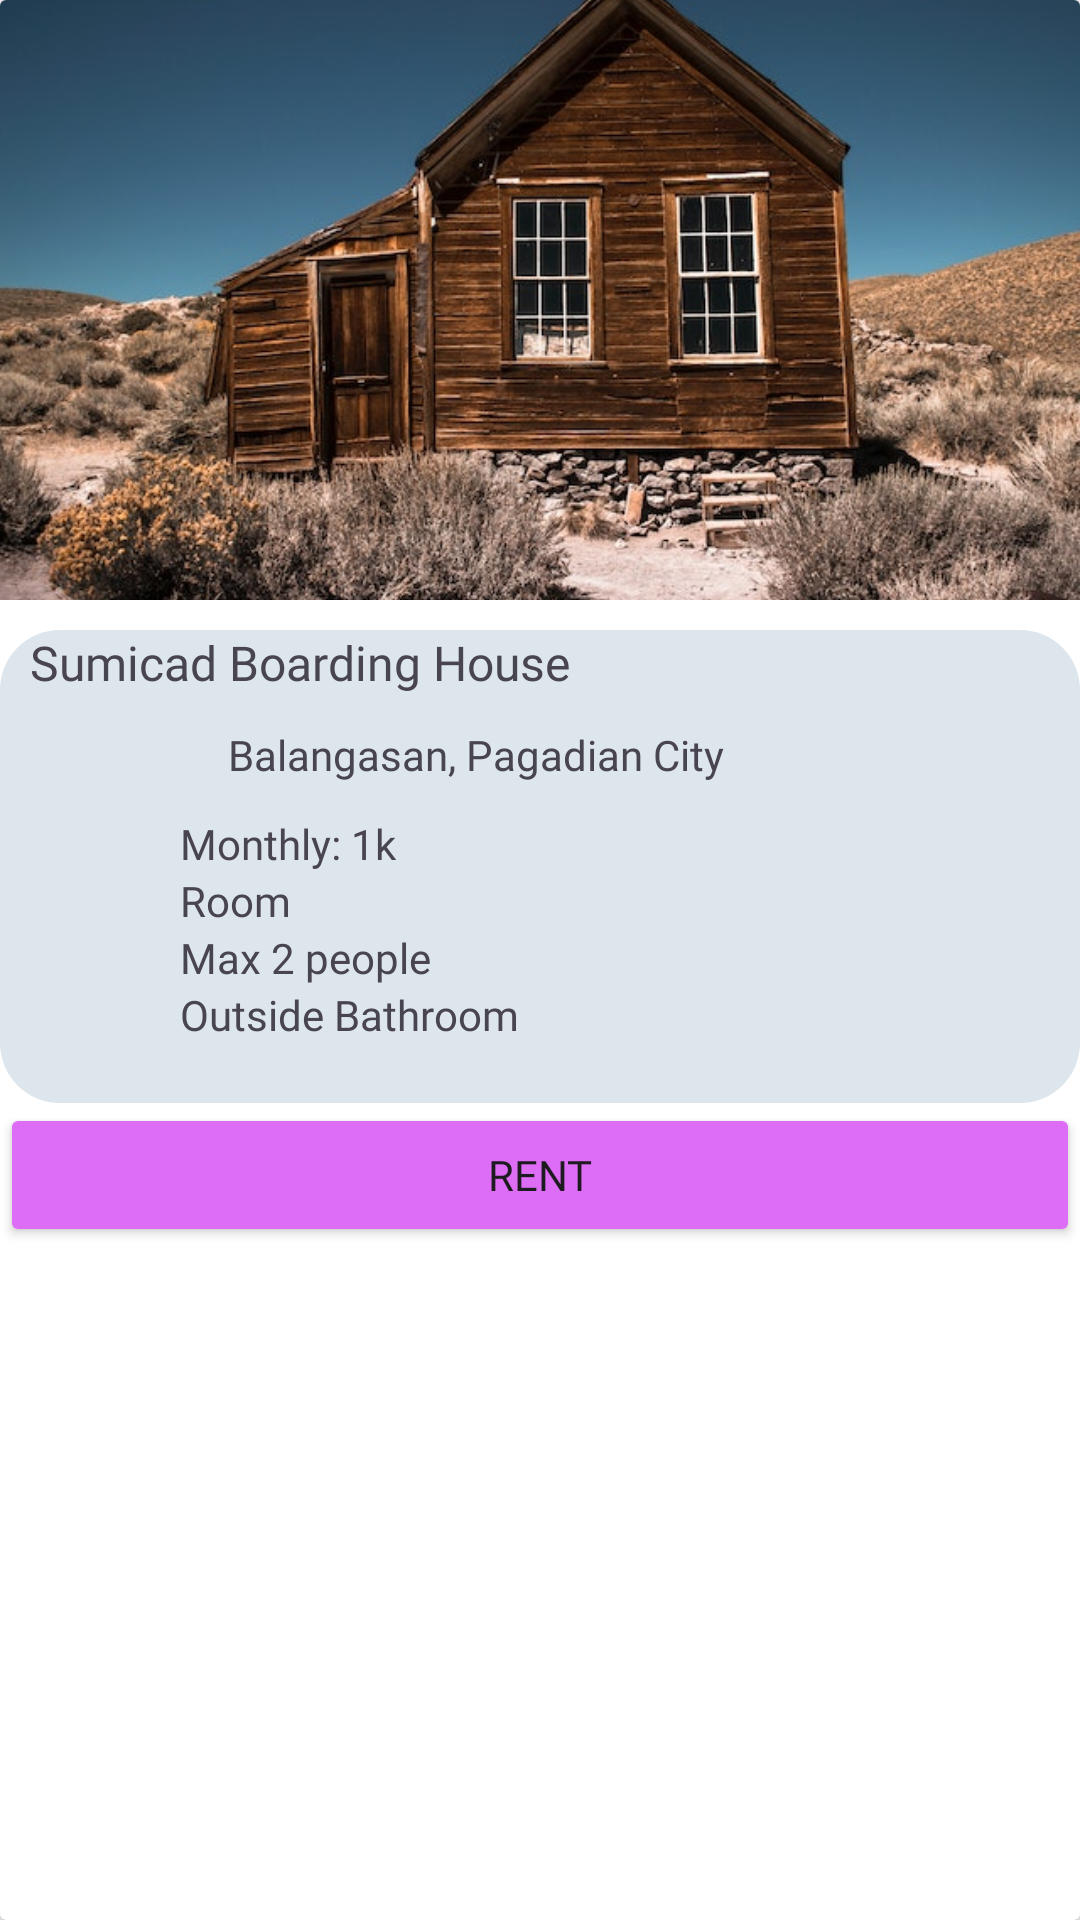

Here is an Android app screen rendered from its layout file. Give the layout XML and the strings, colors and styles it references.
<!-- AndroidManifest.xml: application theme Theme.BHFinder -->
<!-- res/layout/house_card_item.xml -->
<?xml version="1.0" encoding="utf-8"?>
<androidx.cardview.widget.CardView xmlns:android="http://schemas.android.com/apk/res/android"
    xmlns:app="http://schemas.android.com/apk/res-auto"
    xmlns:tools="http://schemas.android.com/tools"
    android:layout_width="match_parent"
    android:layout_height="match_parent">
    <LinearLayout
        android:layout_width="match_parent"
        android:layout_height="match_parent"
        android:gravity="center_horizontal"
        android:orientation="vertical"
        tools:context=".Search">

        <ImageView
            android:id="@+id/ivPhoto"
            android:layout_width="match_parent"
            android:layout_height="200dp"
            android:scaleType="centerCrop"
            android:src="@drawable/house_sample" />

    <LinearLayout
        android:layout_width="match_parent"
        android:layout_height="wrap_content"
        android:paddingBottom="20dp"
        android:layout_marginTop="10dp"
        android:background="@drawable/rounded_rectangle"
        android:orientation="vertical">

        <TextView
            android:id="@+id/tvBHName"
            android:layout_width="match_parent"
            android:layout_height="wrap_content"
            android:fontFamily="@font/poppins_medium"
            android:paddingLeft="10dp"
            android:text="Sumicad Boarding House"
            android:textSize="16sp" />

        <LinearLayout
            android:layout_width="match_parent"
            android:layout_height="40dp"
            android:gravity="center"
            android:orientation="horizontal"
            android:textAlignment="center">

            <ImageView
                android:id="@+id/imageView5"
                android:layout_width="169dp"
                android:layout_height="match_parent"
                android:layout_weight="1"
                android:paddingLeft="10dp"
                android:src="@drawable/baseline_place_24" />

            <TextView
                android:id="@+id/tvLocation"
                android:layout_width="377dp"
                android:layout_height="wrap_content"
                android:layout_weight="1"
                android:fontFamily="@font/poppins_medium"
                android:text="Balangasan, Pagadian City" />
        </LinearLayout>

        <TextView
            android:id="@+id/tvRate"
            android:layout_width="match_parent"
            android:layout_height="wrap_content"
            android:fontFamily="@font/poppins_medium"
            android:paddingLeft="60dp"
            android:text="Monthly: 1k"
            android:textSize="14sp" />

        <TextView
            android:id="@+id/tvType"
            android:layout_width="match_parent"
            android:layout_height="wrap_content"
            android:fontFamily="@font/poppins_medium"
            android:paddingLeft="60dp"
            android:text="Room"
            android:textSize="14sp" />

        <TextView
            android:id="@+id/tvCapacity"
            android:layout_width="match_parent"
            android:layout_height="wrap_content"
            android:fontFamily="@font/poppins_medium"
            android:paddingLeft="60dp"
            android:text="Max 2 people"
            android:textSize="14sp" />

        <TextView
            android:id="@+id/tvFeatures"
            android:layout_width="match_parent"
            android:layout_height="wrap_content"
            android:fontFamily="@font/poppins_medium"
            android:paddingLeft="60dp"
            android:text="Outside Bathroom"
            android:textSize="14sp" />
    </LinearLayout>

        <Button
            android:id="@+id/btnRent"
            android:layout_width="match_parent"
            android:layout_height="wrap_content"
            android:backgroundTint="#DC6DF4"
            android:fontFamily="@font/archivo"
            android:text="Rent"
            app:cornerRadius="10dp" />
    </LinearLayout>
</androidx.cardview.widget.CardView>
<!-- resources referenced by this layout -->
<resources>
  <!-- drawable house_sample: jpg bitmap (drawable, 103714 bytes) -->
  <!-- drawable rounded_rectangle (drawable) -->
  <?xml version="1.0" encoding="utf-8"?>
  <shape xmlns:android="http://schemas.android.com/apk/res/android">
  <solid android:color="#DDE6EC"></solid>
      <corners android:radius="20dp"></corners>
  </shape>
  <style name="Theme.BHFinder" parent="Base.Theme.BHFinder" />
  <style name="Base.Theme.BHFinder" parent="Theme.Material3.DayNight.NoActionBar">
          
          
      </style>
</resources>
